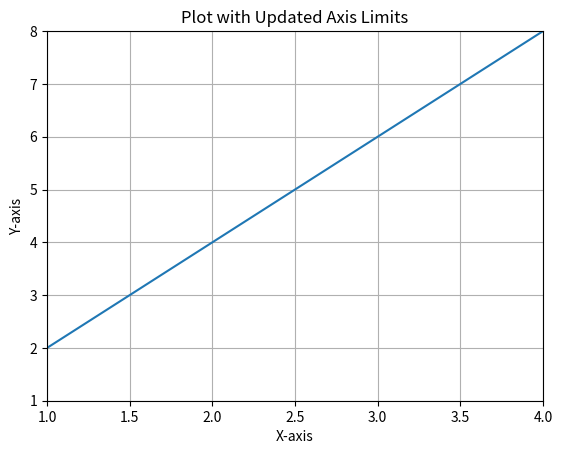

This chart was generated by the following Python code:
import matplotlib.pyplot as plt

# Create a simple plot
x = [0, 1, 2, 3, 4, 5]
y = [0, 2, 4, 6, 8, 10]
plt.plot(x, y)

# Display current axis limits
current_xlim = plt.gca().get_xlim()
current_ylim = plt.gca().get_ylim()
print("Current X-axis limits:", current_xlim)
print("Current Y-axis limits:", current_ylim)

# Set new axis limits
plt.xlim(1, 4)
plt.ylim(1, 8)

# Display the updated limits
print("Updated X-axis limits:", plt.gca().get_xlim())
print("Updated Y-axis limits:", plt.gca().get_ylim())

plt.title('Plot with Updated Axis Limits')
plt.xlabel('X-axis')
plt.ylabel('Y-axis')
plt.grid(True)
plt.show()
